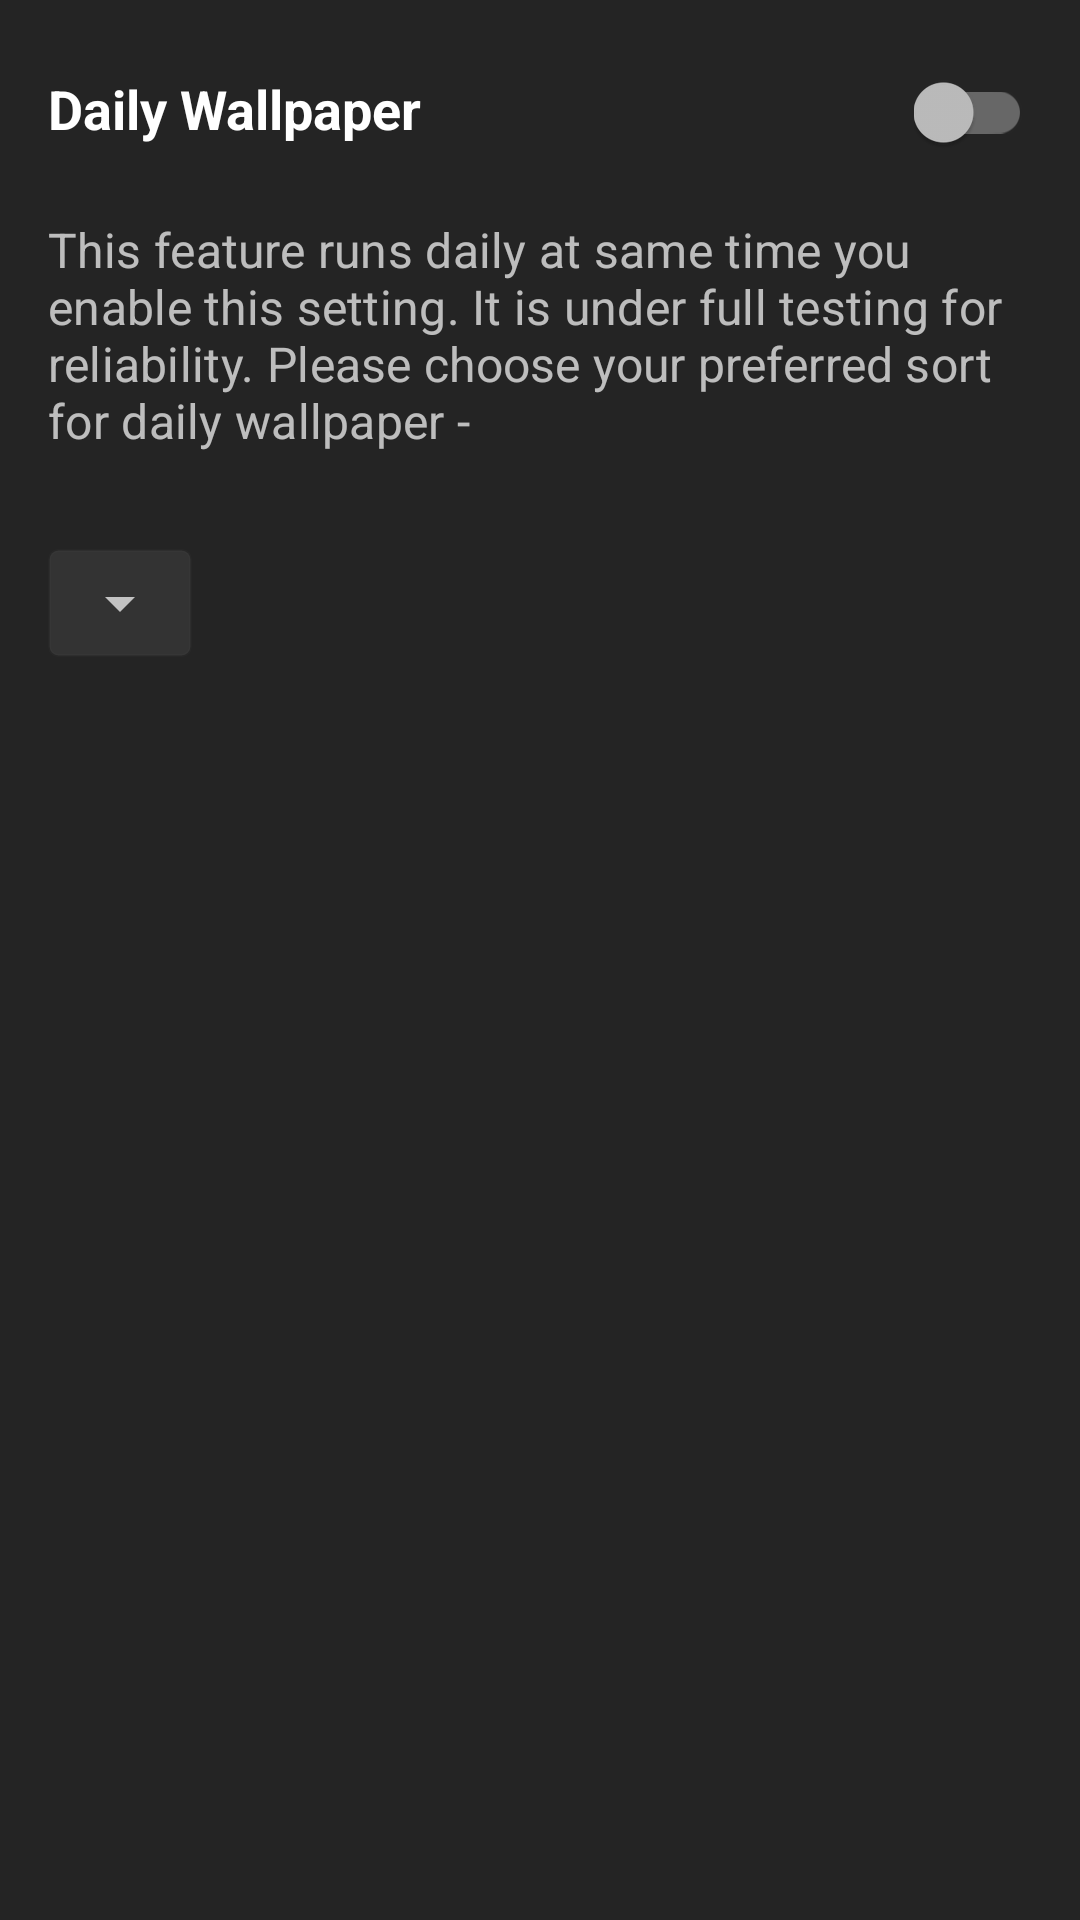

Here is an Android app screen rendered from its layout file. Give the layout XML and the strings, colors and styles it references.
<!-- AndroidManifest.xml: application theme AppTheme -->
<!-- res/layout/activity_automatic_wallpaper.xml -->
<?xml version="1.0" encoding="utf-8"?>
<RelativeLayout
    xmlns:android="http://schemas.android.com/apk/res/android"
    xmlns:tools="http://schemas.android.com/tools"
    android:layout_width="match_parent"
    android:layout_height="match_parent"
    tools:context=".AutomaticWallpaperActivity"
    android:paddingStart="16dp"
    android:paddingEnd="16dp"
    android:paddingTop="24dp"
    android:paddingBottom="24dp"
    android:minWidth="320dp"
    android:background="@color/colorDialogBackground">

    <TextView
        android:layout_width="match_parent"
        android:layout_height="wrap_content"
        android:id="@+id/text2121"
        android:text="Daily Wallpaper"
        android:textSize="18sp"
        android:textStyle="bold"
        android:maxLines="2"
        android:textColor="@android:color/white"
        android:layout_toStartOf="@+id/ed_switch"
        />

    <android.support.v7.widget.SwitchCompat
        android:layout_width="wrap_content"
        android:layout_height="wrap_content"
        android:layout_alignParentEnd="true"
        android:id="@+id/ed_switch"
        android:layout_marginStart="16dp"/>

    <TextView
        android:layout_width="match_parent"
        android:layout_height="wrap_content"
        android:layout_below="@+id/text2121"
        android:text="@string/daily_wallpaper_dialog_instructions"
        android:id="@+id/text3241"
        android:textSize="16sp"
        android:letterSpacing="0.006"
        android:layout_marginTop="24dp"
        android:layout_marginBottom="16dp"/>

    <RelativeLayout
        android:id="@+id/relative23145"
        android:layout_width="wrap_content"
        android:layout_height="wrap_content"
        android:layout_below="@+id/text3241"
        android:layout_marginEnd="16dp"
        android:layout_marginTop="16dp"
        android:background="@drawable/design_grey_background_radius">

        <Spinner
            android:id="@+id/options_spinner"
            android:layout_width="wrap_content"
            android:layout_height="36dp"
            android:paddingStart="4dp"
            android:paddingEnd="4dp" />

    </RelativeLayout>

</RelativeLayout>
<!-- resources referenced by this layout -->
<resources>
  <color name="colorDialogBackground">#242424</color>
  <!-- drawable design_grey_background_radius (drawable) -->
  <?xml version="1.0" encoding="utf-8"?>
  <shape xmlns:android="http://schemas.android.com/apk/res/android"
      android:shape="rectangle">
  
      <stroke
          android:width="1dp"
          android:color="#04ffffff"
          />
  
      <corners
          android:radius="3dp" />
  
      <solid
          android:color="#11ffffff"/>
  
  </shape>
  <string name="daily_wallpaper_dialog_instructions">This feature runs daily at same time you enable this setting. It is under full testing for reliability. Please choose your preferred sort for daily wallpaper -</string>
  <style name="AppTheme" parent="Theme.AppCompat.NoActionBar">
          
          <item name="colorPrimary">@color/colorPrimary</item>
          <item name="colorPrimaryDark">@color/colorPrimaryDark</item>
          <item name="colorAccent">@color/colorAccent</item>
          <item name="android:colorBackground">@color/colorBackground</item>
          <item name="android:windowBackground">@color/colorBackground</item>
          <item name="android:navigationBarColor">@color/colorBackground</item>
      </style>
  <color name="colorPrimary">#000000</color>
  <color name="colorPrimaryDark">#000000</color>
  <color name="colorAccent">#D81B60</color>
  <color name="colorBackground">#000000</color>
</resources>
